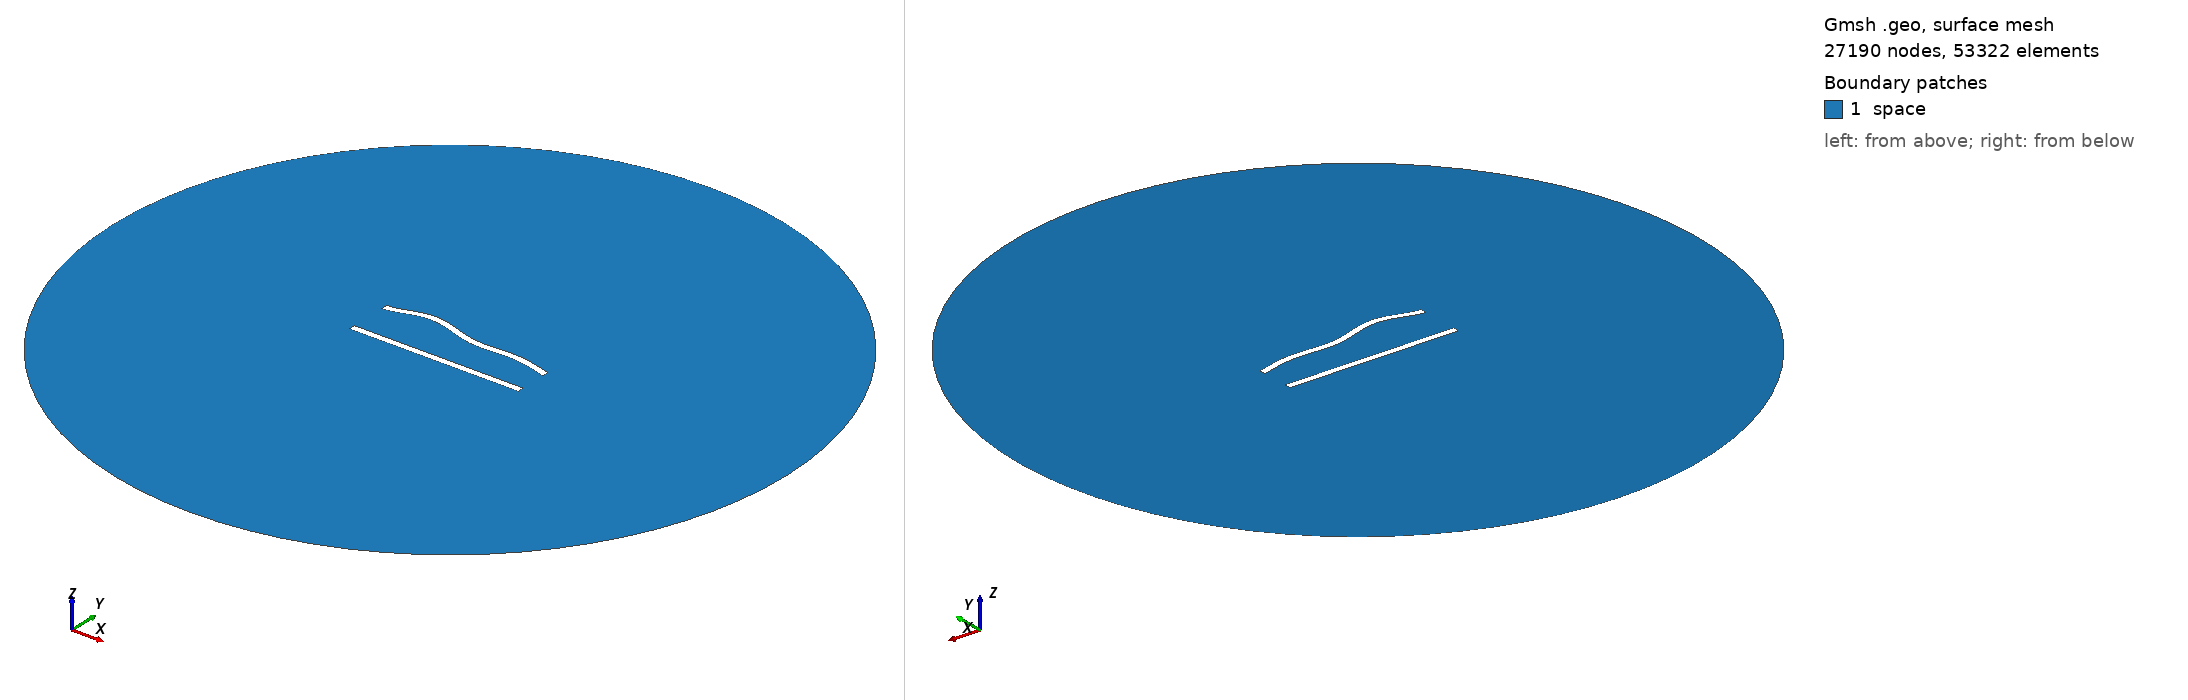

Gmsh geometry script, surface-meshed: 27190 nodes, 53322 surface elements. Boundary patches (legend numbers): 1 space. Left view from above one corner, right view from below the opposite corner. Legend entries are the model's physical surfaces. The drawing asked Gmsh for element sizes between 1% and 20% of the model's largest extent; the script's own settings can give other sizes.

=== 189.geo (drawn) ===
//---------------------------------------
// Geometry kernel
//---------------------------------------

SetFactory("OpenCASCADE");



//---------------------------------------
// Parameters of the geometry
//---------------------------------------

// Overetch of the upper plate
overetch = 0.0;

// Distance between the plates
distance = 25.0;

// Discretization over the x axis (for the deformation)
nx = 50; 

// Length of the plate
L = 100 - overetch; 

// Number of modes
n = 4; 

// 1st mode coefficient
coeff(1) = -1.5;
beta(1) = 0.596864 * 3.1415926535 / L;

// 2nd mode coefficient
coeff(2) = 1.5;
beta(2) = 1.49418 * 3.1415926535 / L;

// 3rd mode coefficient
coeff(3) = 1.5;
beta(3) = 2.50025 * 3.1415926535 / L;

// 4th mode coefficient
coeff(4) = 1.5;
beta(4) = 3.49999 * 3.1415926535 / L;



//---------------------------------------
// Upper plate (deformed rectangle)
//---------------------------------------

// Coordiantes of the upper plate
xmin = -50;
xmax = 50 - overetch;

// Height of the upper plate
yheight = 4 - 2 * overetch;

// Indexes of the points
UpperID[] = {};
LowerID[] = {};
LeftID[] = {};
RightID[] = {};

// Point index
p = 1;

// Horizontal edges
For i In {1:nx}
    x = xmin + (i-1)*(xmax - xmin)/(nx-1);

    y_bottom = distance / 2 + overetch;
    For j In {1:n}
        C = (Cosh(beta(j)*L) + Cos(beta(j)*L)) / (Sinh(beta(j)*L) + Sin(beta(j)*L));
        y_bottom  = y_bottom + coeff(j) * (Cosh(beta(j)*(x+50)) - Cos(beta(j)*(x+50)) - C * (Sinh(beta(j)*(x+50)) - Sin(beta(j)*(x+50))));
    EndFor

    y_top = y_bottom + yheight;

    Point(p) = {x, y_top, 0, 1.0};
    UpperID[i] = p;
    p = p + 1;

    Point(p) = {x, y_bottom, 0, 1.0};
    LowerID[i] = p;
    p = p + 1;
EndFor

// Create point lists
UpperPts[] = {}; LowerPts[] = {};
For i In {1:nx}
  UpperPts[] += {UpperID[i]};
  LowerPts[] += {LowerID[i]};
EndFor

// Build splines
Spline(1) = {UpperPts[]};
Spline(2) = {LowerPts[]};
Line(3) = {LowerPts[nx-1], UpperPts[nx-1]};
Line(4) = {LowerPts[0], UpperPts[0]};

// Build the plane surface
Curve Loop(1) = {2, 3, -1, -4};
Plane Surface(1) = {1};



//---------------------------------------
// Lower plate (rectangle)
//---------------------------------------

// Vertices
Point(1001) = {-50, -distance/2, 0, 1.0};
Point(1002) = { 50, -distance/2, 0, 1.0};
Point(1003) = { 50,  -distance/2 + 4, 0, 1.0};
Point(1004) = {-50,  -distance/2 + 4, 0, 1.0};

// Edges
Line(5) = {1001, 1002};
Line(6) = {1002, 1003};
Line(7) = {1003, 1004};
Line(8) = {1004, 1001};

// Plane surface
Line Loop(2) = {5, 6, 7, 8};
Plane Surface(2) = {2}; 



//---------------------------------------
// Outer (fictious) boundary
//---------------------------------------

// Points
Point(1005) = {0, 0, 0};       // Center
Point(1006) = {200, 0, 0};     // Start point
Point(1007) = {0, 200, 0};     // 90 degrees
Point(1008) = {-200, 0, 0};    // 180 degrees
Point(1009) = {0, -200, 0};    // 270 degrees

// Circle arcs (each needs start, center, end)
Circle(9) = {1006, 1005, 1007};
Circle(10) = {1007, 1005, 1008};
Circle(11) = {1008, 1005, 1009};
Circle(12) = {1009, 1005, 1006};

// Plane surface for the entire domain
Curve Loop(3) = {9, 10, 11, 12};
Surface(3) = {3};

// Subtract the plates from the whole domain to obtain the actual domain where we want to solve the equations
BooleanDifference{ Surface{3}; Delete; }{ Surface{1}; Surface{2}; Delete; }




//---------------------------------------
// Transfinite Lines/Curves
//---------------------------------------

// Set the number of points on the boundaries
r = 6;
d = 0.15;

// Plates
Transfinite Curve {1} = 50*r/4 Using Progression 1;
Transfinite Line {2} = 50*r Using Progression 1;
Transfinite Curve {3, 4} = 2*r Using Progression 1+d;
Transfinite Line {5} = 50*r/4 Using Progression 1;
Transfinite Line {7} = 50*r Using Progression 1;
Transfinite Line {6} = 2*r Using Progression 1-d;
Transfinite Line {8} = 2*r Using Progression 1+d;

// Outer boundary
Transfinite Line {9, 10, 11, 12} = 20 Using Progression 1;



//---------------------------------------
// Physical groups
//---------------------------------------                

// Physical curves (boundaries)
Physical Line("force_segment", 10) = {2};
Physical Line("upper_plate", 11) = {1, 3, 4};
Physical Line("lower_plate", 12) = {5, 6, 7, 8};
Physical Line("boundary", 20) = {9, 10, 11, 12};

// Physical Surfaces
Physical Surface("space", 30) = {3};



//---------------------------------------
// 6. Generate the Mesh
//---------------------------------------

// 2D mesh generation
Mesh 2;
